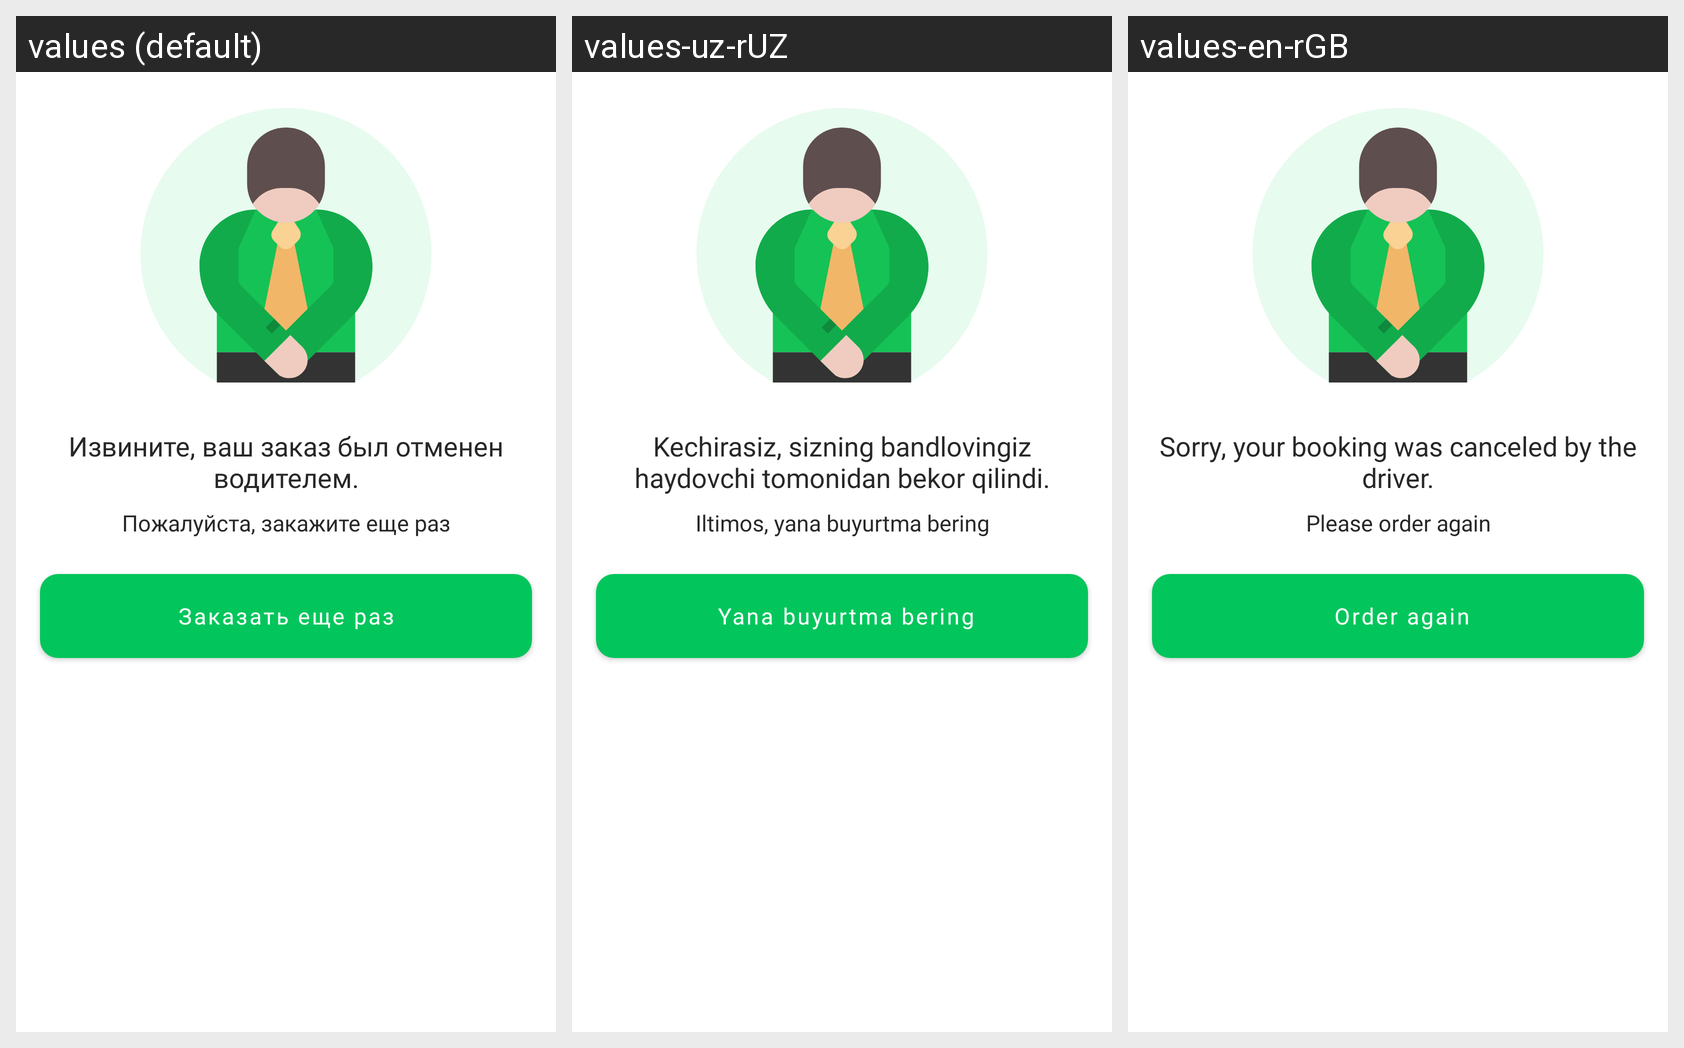

Translations of the strings shown on this Android screen, per locale in the grid:
Android screen res/layout/dialog_modal_order_calcelled.xml rendered under 3 locales, left to right: values (default), values-uz-rUZ, values-en-rGB. Device: Nexus 5 (rendered at 1080×1920; each locale shown at half size, 540×960, under a caption strip naming it); theme Theme.MyTaxiUz.
Strings drawn on this screen, with the default value and each locale's value (text and hints the layout hard-codes, and strings that could not be matched under every locale, appear in the picture but are not listed):

order_cancelled_sorry
  values: Извините, ваш заказ был отменен водителем.
  values-uz-rUZ: Kechirasiz, sizning bandlovingiz haydovchi tomonidan bekor qilindi.
  values-en-rGB: Sorry, your booking was canceled by the driver.

please_try_again
  values: Пожалуйста, закажите еще раз
  values-uz-rUZ: Iltimos, yana buyurtma bering
  values-en-rGB: Please order again

order_again
  values: Заказать еще раз
  values-uz-rUZ:  Yana buyurtma bering
  values-en-rGB:  Order again
